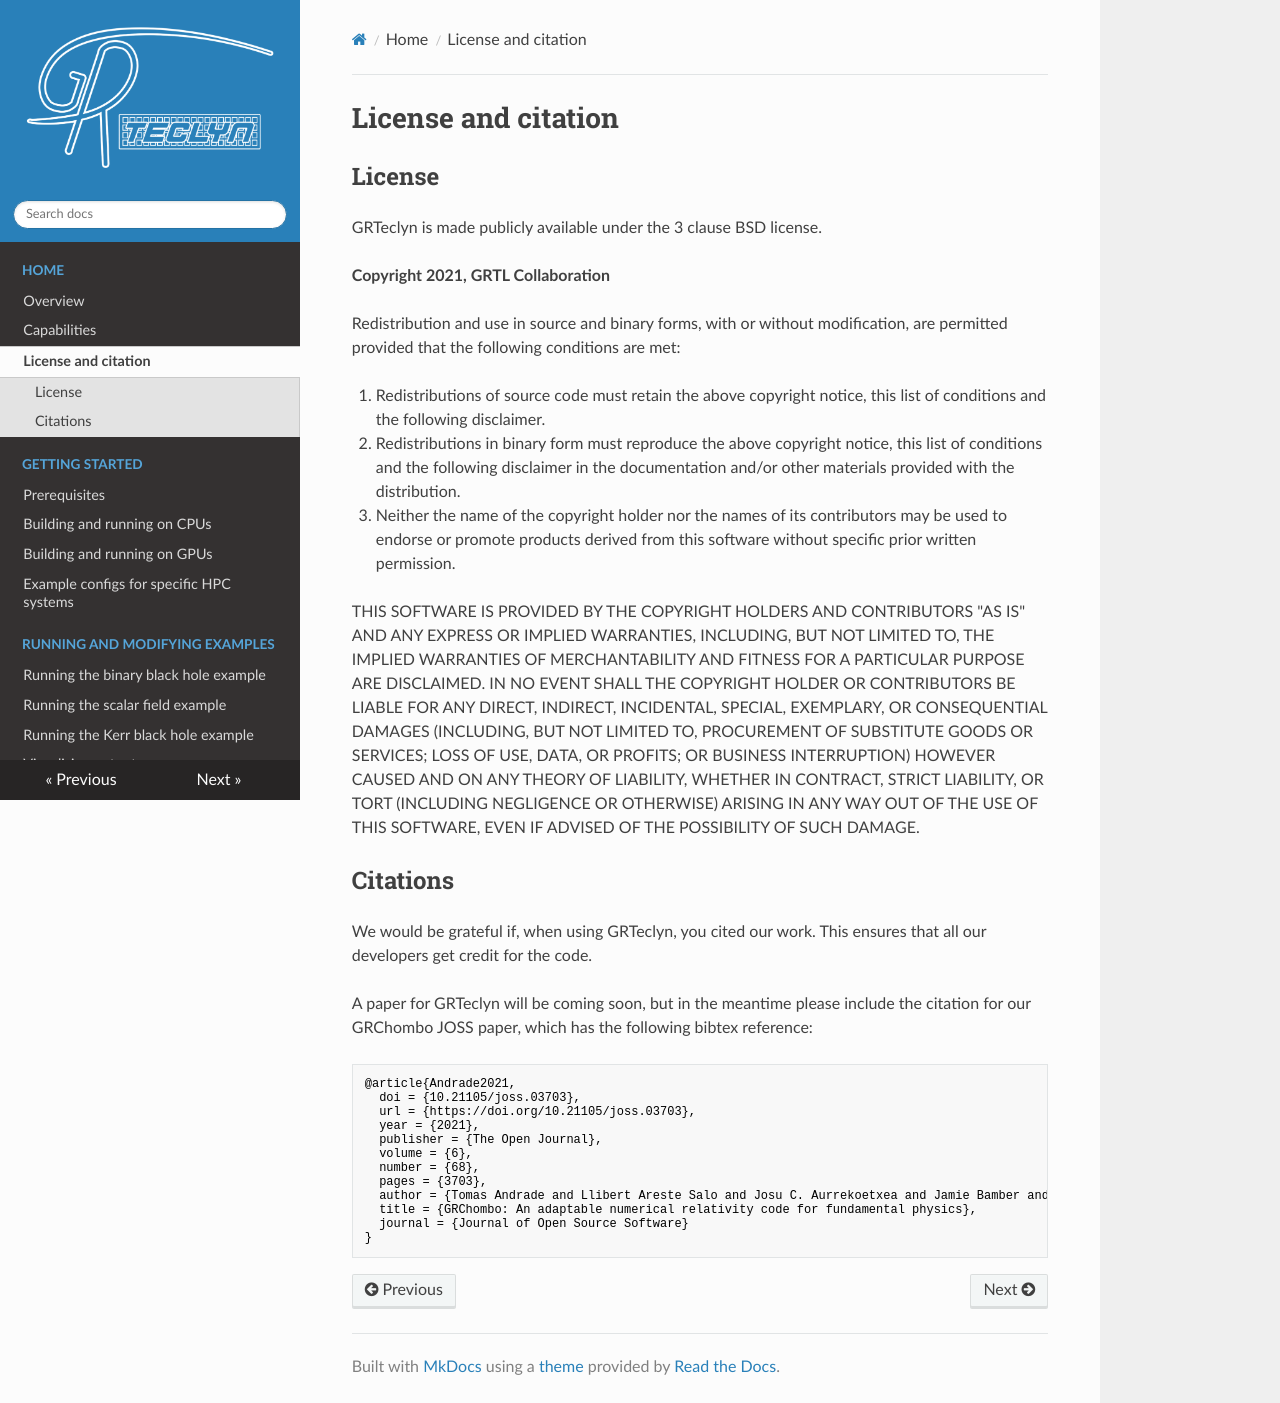

repository: GRTLCollaboration/GRTeclyn · page: license_and_citation/index.html · generator: mkdocs

# License and citation

## License

GRTeclyn is made publicly available under the 3 clause BSD license.

**Copyright 2021, GRTL Collaboration**

Redistribution and use in source and binary forms, with or without modification, are permitted provided that the following conditions are met:

1. Redistributions of source code must retain the above copyright notice, this list of conditions and the following disclaimer.

2. Redistributions in binary form must reproduce the above copyright notice, this list of conditions and the following disclaimer in the documentation and/or other materials provided with the distribution.

3. Neither the name of the copyright holder nor the names of its contributors may be used to endorse or promote products derived from this software without specific prior written permission.

THIS SOFTWARE IS PROVIDED BY THE COPYRIGHT HOLDERS AND CONTRIBUTORS "AS IS" AND ANY EXPRESS OR IMPLIED WARRANTIES, INCLUDING, BUT NOT LIMITED TO, THE IMPLIED WARRANTIES OF MERCHANTABILITY AND FITNESS FOR A PARTICULAR PURPOSE ARE DISCLAIMED. IN NO EVENT SHALL THE COPYRIGHT HOLDER OR CONTRIBUTORS BE LIABLE FOR ANY DIRECT, INDIRECT, INCIDENTAL, SPECIAL, EXEMPLARY, OR CONSEQUENTIAL DAMAGES (INCLUDING, BUT NOT LIMITED TO, PROCUREMENT OF SUBSTITUTE GOODS OR SERVICES; LOSS OF USE, DATA, OR PROFITS; OR BUSINESS INTERRUPTION) HOWEVER CAUSED AND ON ANY THEORY OF LIABILITY, WHETHER IN CONTRACT, STRICT LIABILITY, OR TORT (INCLUDING NEGLIGENCE OR OTHERWISE) ARISING IN ANY WAY OUT OF THE USE OF THIS SOFTWARE, EVEN IF ADVISED OF THE POSSIBILITY OF SUCH DAMAGE.

## Citations 
We would be grateful if, when using GRTeclyn, you cited our work. This ensures that all our developers get credit for the code. 

A paper for GRTeclyn will be coming soon, but in the meantime please include the citation for our GRChombo JOSS paper, which has the following bibtex reference:

```
@article{Andrade2021,
  doi = {10.21105/joss.03703},
  url = {https://doi.org/10.21105/joss.03703},
  year = {2021},
  publisher = {The Open Journal},
  volume = {6},
  number = {68},
  pages = {3703},
  author = {Tomas Andrade and Llibert Areste Salo and Josu C. Aurrekoetxea and Jamie Bamber and Katy Clough and Robin Croft and Eloy de Jong and Amelia Drew and Alejandro Duran and Pedro G. Ferreira and Pau Figueras and Hal Finkel and Tiago Fran\c{c}a and Bo-Xuan Ge and Chenxia Gu and Thomas Helfer and Juha Jäykkä and Cristian Joana and Markus Kunesch and Kacper Kornet and Eugene A. Lim and Francesco Muia and Zainab Nazari and Miren Radia and Justin Ripley and Paul Shellard and Ulrich Sperhake and Dina Traykova and Saran Tunyasuvunakool and Zipeng Wang and James Y. Widdicombe and Kaze Wong},
  title = {GRChombo: An adaptable numerical relativity code for fundamental physics},
  journal = {Journal of Open Source Software}
}
```
